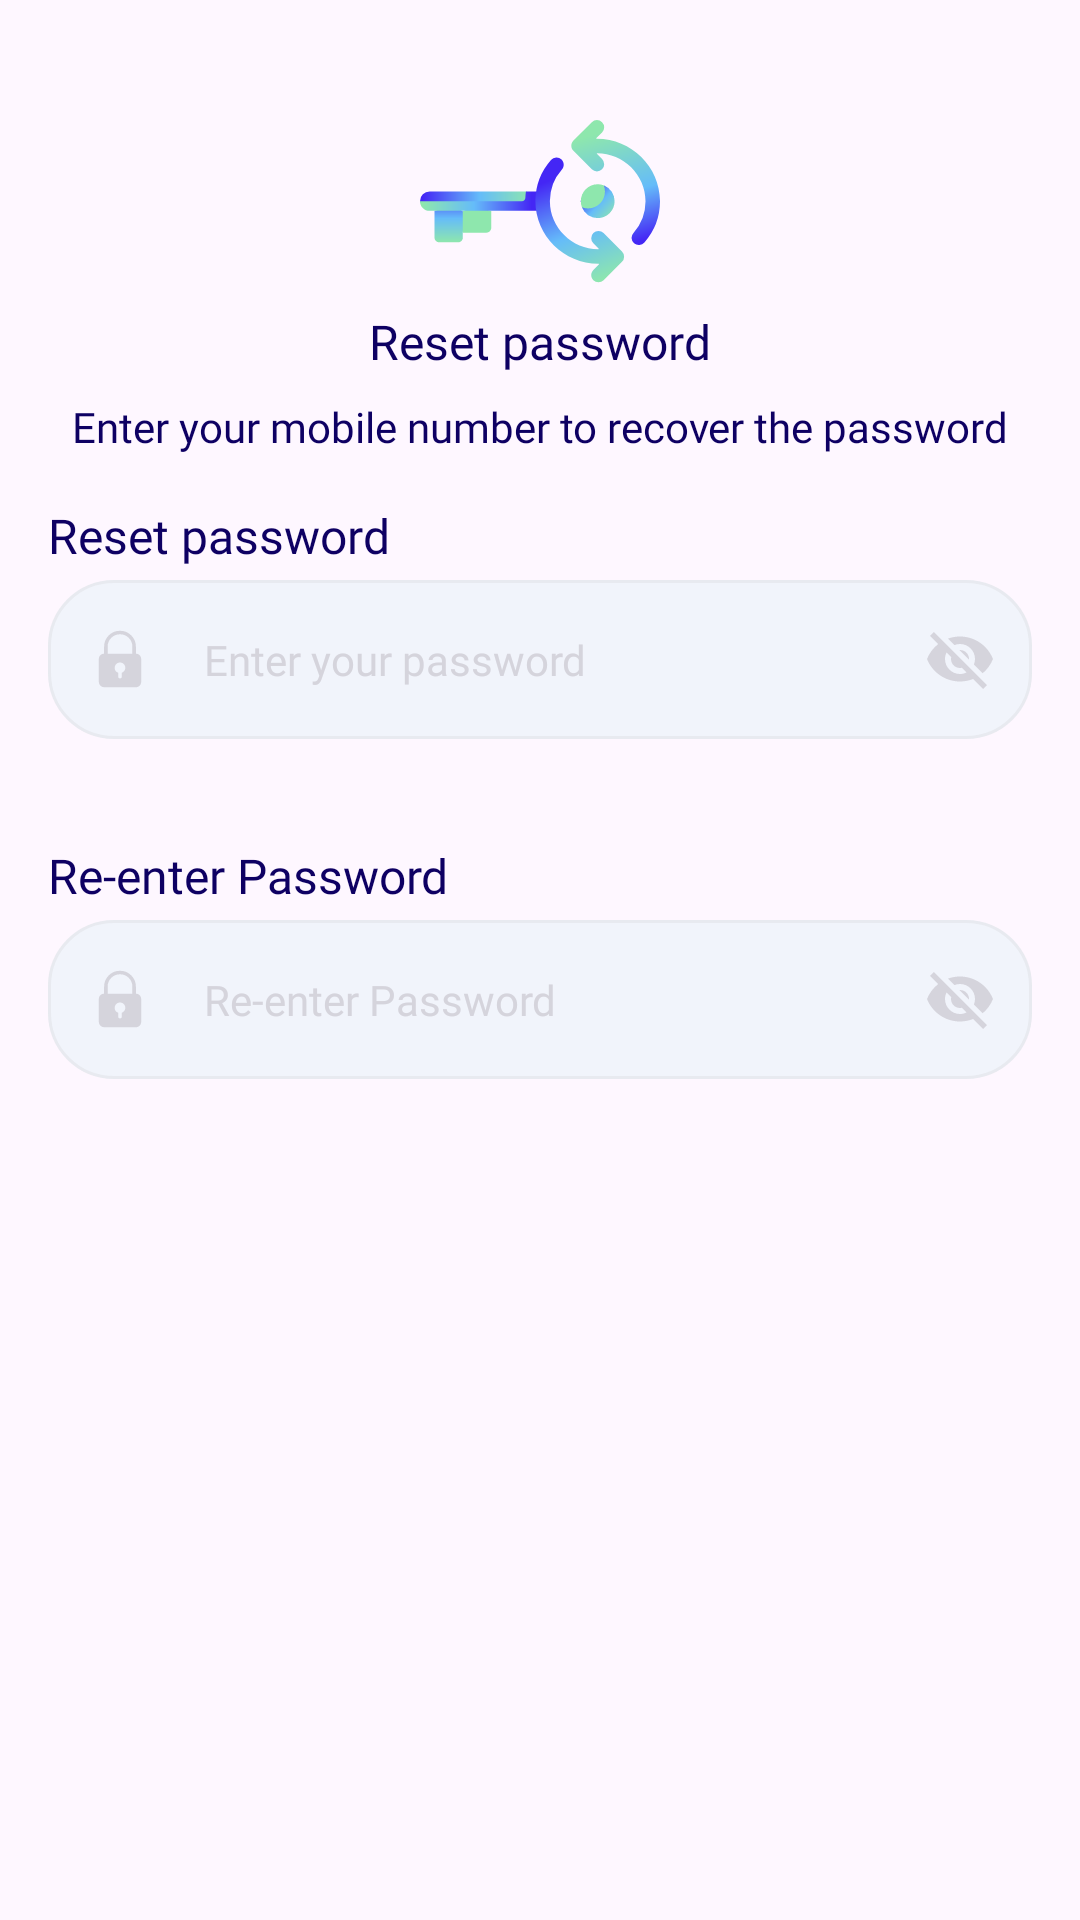

Layout XML and referenced resources for this Android screen:
<!-- AndroidManifest.xml: application theme Theme.AlTasherat -->
<!-- res/layout/fragment_third_reset_password.xml -->
<?xml version="1.0" encoding="utf-8"?>
<androidx.constraintlayout.widget.ConstraintLayout xmlns:android="http://schemas.android.com/apk/res/android"
    xmlns:app="http://schemas.android.com/apk/res-auto"
    android:layout_width="match_parent"
    android:layout_height="wrap_content">

    <ImageView
        android:id="@+id/image_key"
        android:layout_width="wrap_content"
        android:layout_height="wrap_content"
        android:layout_marginTop="40dp"
        android:src="@drawable/ic_key"
        app:layout_constraintEnd_toEndOf="parent"
        app:layout_constraintStart_toStartOf="parent"
        app:layout_constraintTop_toTopOf="parent" />

    <TextView
        android:id="@+id/tv_reset_password"
        style="@style/TextView.Heavy"
        android:layout_width="wrap_content"
        android:layout_height="wrap_content"
        android:layout_marginTop="8dp"
        android:text="@string/reset_password_text"
        app:layout_constraintEnd_toEndOf="@id/image_key"
        app:layout_constraintStart_toStartOf="@id/image_key"
        app:layout_constraintTop_toBottomOf="@id/image_key" />

    <TextView
        android:id="@+id/tv_reset_password_hint"
        style="@style/TextView.SemiBold"
        android:layout_width="wrap_content"
        android:layout_height="wrap_content"
        android:layout_marginTop="8dp"
        android:text="@string/reset_password_hint"
        android:textSize="14sp"
        app:layout_constraintEnd_toEndOf="@id/tv_reset_password"
        app:layout_constraintStart_toStartOf="@id/tv_reset_password"
        app:layout_constraintTop_toBottomOf="@id/tv_reset_password" />

    <TextView
        android:id="@+id/tv_reset"
        style="@style/TextView.Bold"
        android:layout_width="wrap_content"
        android:layout_height="wrap_content"
        android:layout_marginTop="16dp"
        android:text="@string/reset_password_text"
        app:layout_constraintStart_toStartOf="@id/input_password_number"
        app:layout_constraintTop_toBottomOf="@id/tv_reset_password_hint" />

    <com.google.android.material.textfield.TextInputLayout
        android:id="@+id/input_password_number"
        style="@style/TextInputLayout.Password"
        android:layout_width="match_parent"
        android:layout_height="wrap_content"
        app:endIconMode="password_toggle"
        app:layout_constraintEnd_toEndOf="parent"
        app:layout_constraintHorizontal_chainStyle="packed"
        app:layout_constraintStart_toStartOf="parent"
        app:layout_constraintTop_toBottomOf="@id/tv_reset">

        <com.google.android.material.textfield.TextInputEditText
            android:id="@+id/et_password_number"
            style="@style/TextInputEditText.Phone"
            android:layout_width="match_parent"
            android:layout_height="match_parent"
            android:hint="@string/enter_password" />
    </com.google.android.material.textfield.TextInputLayout>

    <TextView
        android:id="@+id/tv_repeat"
        style="@style/TextView.Bold"
        android:layout_width="wrap_content"
        android:layout_height="wrap_content"
        android:layout_marginTop="16dp"
        android:text="@string/repeat_new_password_text"
        app:layout_constraintStart_toStartOf="@id/input_repeat_password_number"
        app:layout_constraintTop_toBottomOf="@id/input_password_number" />

    <com.google.android.material.textfield.TextInputLayout
        android:id="@+id/input_repeat_password_number"
        style="@style/TextInputLayout.Password"
        android:layout_width="match_parent"
        android:layout_height="wrap_content"
        app:endIconMode="password_toggle"
        app:layout_constraintEnd_toEndOf="parent"
        app:layout_constraintHorizontal_chainStyle="packed"
        app:layout_constraintStart_toStartOf="parent"
        app:layout_constraintTop_toBottomOf="@id/tv_repeat">

        <com.google.android.material.textfield.TextInputEditText
            android:id="@+id/et_repeat_password_number"
            style="@style/TextInputEditText.Phone"
            android:layout_width="match_parent"
            android:layout_height="match_parent"
            android:hint="@string/re_enter_password" />
    </com.google.android.material.textfield.TextInputLayout>
</androidx.constraintlayout.widget.ConstraintLayout>
<!-- resources referenced by this layout -->
<resources>
  <string name="enter_password">Enter your password</string>
  <string name="re_enter_password">Re-enter Password</string>
  <string name="repeat_new_password_text" translatable="false">Re-enter Password</string>
  <string name="reset_password_hint">Enter your mobile number to recover the password</string>
  <string name="reset_password_text">Reset password</string>
  <style name="TextInputEditText.Phone" parent="TextInputEditText.OutlinedBox">
          <item name="android:inputType">phone</item>
          <item name="android:imeOptions">actionNext</item>
      </style>
  <style name="TextInputLayout.Password" parent="TextInputLayout.OutlinedBox">
          <item name="startIconDrawable">@drawable/ic_pass</item>
          <item name="endIconMode">password_toggle</item>
          <item name="endIconTint">@color/icon_input</item>
      </style>
  <style name="TextView.Bold" parent="TextView">
          <item name="android:textAppearance">@style/Font.Bold</item>
      </style>
  <style name="TextView.Heavy" parent="TextView">
          <item name="android:textAppearance">@style/Font.Heavy</item>
      </style>
  <style name="TextView.SemiBold" parent="TextView">
          <item name="android:textAppearance">@style/Font.SemiBold</item>
      </style>
  <style name="Theme.AlTasherat" parent="Base.Theme.AlTasherat" />
  <color name="icon_input">#D5D4DC</color>
  <style name="Font.Bold" parent="Font">
          <item name="android:fontFamily">@font/app_font_bold</item>
      </style>
  <style name="Font.Heavy" parent="Font">
          <item name="android:fontFamily">@font/app_font_heavy</item>
      </style>
  <style name="Font.SemiBold" parent="Font">
          <item name="android:fontFamily">@font/app_font_semibold</item>
      </style>
  <color name="text">#0E0063</color>
  <color name="text_input">#D5D4DC</color>
  <color name="bg_input">#F1F4FB</color>
  <color name="error">#CE6679</color>
  <style name="TextInputLayoutError" parent="Font.Regular">
          <item name="android:textColor">@color/error</item>
          <item name="android:textSize">11sp</item>
      </style>
  <style name="Font" parent="@android:style/TextAppearance" />
  <style name="ThemeOverlay.App.BottomSheetDialog" parent="ThemeOverlay.Material3.BottomSheetDialog">
          <item name="bottomSheetStyle">@style/ModalBottomSheetDialog</item>
      </style>
  <style name="SnackBarStyle" parent="@style/Widget.Material3.Snackbar">
          <item name="android:layout_margin">16dp</item>
          <item name="backgroundTint">@color/bg_card</item>
          <item name="cornerRadius">16dp</item>
      </style>
  <style name="SnackBarButton" parent="@style/Widget.Material3.Button.TextButton.Snackbar">
          <item name="android:textAppearance">@style/Font.SemiBold</item>
          <item name="android:textSize">14sp</item>
          <item name="android:textColor">@color/text</item>
      </style>
  <style name="SnackBarText" parent="@style/Widget.Material3.Snackbar.TextView">
          <item name="android:textAppearance">@style/Font.SemiBold</item>
          <item name="android:textSize">14sp</item>
          <item name="android:textColor">@color/text</item>
      </style>
  <style name="Font.Regular" parent="Font">
          <item name="android:fontFamily">@font/app_font_regular</item>
      </style>
  <style name="ModalBottomSheetDialog" parent="Widget.Material3.BottomSheet.Modal">
          <item name="backgroundTint">@color/bg</item>
          <item name="shapeAppearance">@style/ShapeAppearance.App.LargeComponent</item>
      </style>
  <color name="bg_card">#FFFFFFFF</color>
  <color name="bg">#FFFFFFFF</color>
  <style name="ShapeAppearance.App.LargeComponent" parent="ShapeAppearance.Material3.LargeComponent">
          <item name="cornerFamily">rounded</item>
          <item name="cornerSize">50dp</item>
      </style>
</resources>
